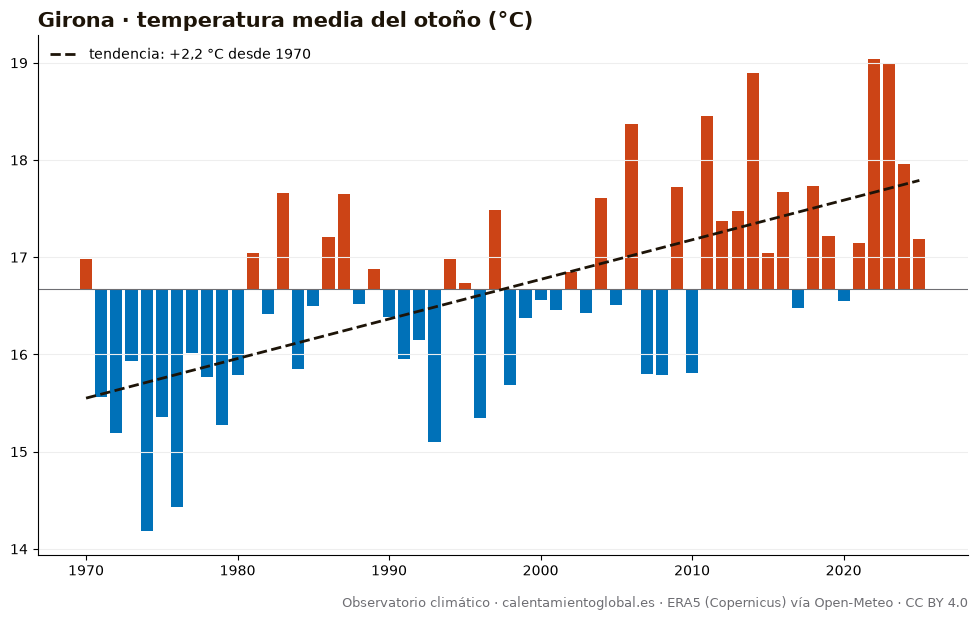

Data behind this chart, as committed beside it:
anio, temperatura_media_C, dias_sobre_normal
1970, 16.98, 51
1971, 15.56, 27
1972, 15.19, 26
1973, 15.93, 26
1974, 14.18, 13
1975, 15.36, 25
1976, 14.43, 14
1977, 16.01, 36
1978, 15.77, 27
1979, 15.27, 24
1980, 15.79, 44
1981, 17.04, 54
1982, 16.42, 43
1983, 17.66, 56
1984, 15.85, 32
1985, 16.5, 49
1986, 17.21, 53
1987, 17.65, 63
1988, 16.52, 55
1989, 16.88, 50
1990, 16.39, 41
1991, 15.95, 39
1992, 16.15, 41
1993, 15.1, 15
1994, 16.98, 49
1995, 16.73, 46
1996, 15.35, 29
1997, 17.49, 59
1998, 15.69, 23
1999, 16.37, 41
2000, 16.56, 42
2001, 16.46, 36
2002, 16.85, 39
2003, 16.43, 35
2004, 17.61, 51
2005, 16.51, 46
2006, 18.37, 67
2007, 15.8, 31
2008, 15.79, 32
2009, 17.72, 61
2010, 15.81, 34
2011, 18.45, 76
2012, 17.37, 60
2013, 17.48, 52
2014, 18.9, 77
2015, 17.04, 40
2016, 17.67, 59
2017, 16.48, 41
2018, 17.73, 65
2019, 17.22, 59
2020, 16.55, 50
2021, 17.15, 47
2022, 19.04, 76
2023, 19.0, 76
2024, 17.96, 60
2025, 17.19, 49
